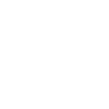
t = 0.00 s
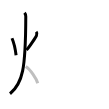
t = 3.25 s
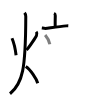
t = 6.50 s
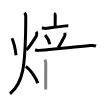
t = 9.50 s
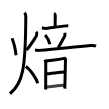
t = 12.75 s
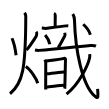
t = 16.00 s

The animated SVG that drew these frames (rendered in a browser with its animation timeline set to each time). Animation: 16 SMIL elements (animate=16); one cycle of 16.00 s.

<svg width="109px" height="109px" viewBox="0 0 px 109px" xmlns="http://www.w3.org/2000/svg" xmlns:xlink="http://www.w3.org/1999/xlink" xml:space="preserve" version="1.1"  baseProfile="full">
<path d="M11.99,38.25c1.5,3.52,3.68,13.48,4.09,17" style="fill:none;stroke:black;stroke-width:3;opacity:0">
  <animate attributeType="CSS" attributeName="opacity" from="0" to="1" begin="0s" dur="1s" repeatCount="Indefinite" fill="freeze" />
</path>
<path d="M36.15,31.75c0.68,0.86,0.94,2.5,0.32,3.84s-6.91,11.3-10,14.41" style="fill:none;stroke:black;stroke-width:3;opacity:0">
  <animate attributeType="CSS" attributeName="opacity" from="0" to="1" begin="1s" dur="1s" repeatCount="Indefinite" fill="freeze" />
</path>
<path d="M24.53,12.75c0.63,0.79,1.26,2.35,1.25,3.67C25.66,68.92,22.75,83.25,10,93.75" style="fill:none;stroke:black;stroke-width:3;opacity:0">
  <animate attributeType="CSS" attributeName="opacity" from="0" to="1" begin="2s" dur="1s" repeatCount="Indefinite" fill="freeze" />
</path>
<path d="M25.75,66.5c4.75,3,10.75,12.5,12,16.75" style="fill:none;stroke:black;stroke-width:3;opacity:0">
  <animate attributeType="CSS" attributeName="opacity" from="0" to="1" begin="3s" dur="1s" repeatCount="Indefinite" fill="freeze" />
</path>
<path d="M54.05,13.25c0.78,0.37,1.25,1.51,1.23,2.39c-0.08,3.36-0.15,8.57-0.06,11.42" style="fill:none;stroke:black;stroke-width:3;opacity:0">
  <animate attributeType="CSS" attributeName="opacity" from="0" to="1" begin="4s" dur="1s" repeatCount="Indefinite" fill="freeze" />
</path>
<path d="M41.81,28c0.59,0.08,2.91,0.48,3.49,0.42C49,28,59.25,26.5,66.25,25.88c0.97-0.09,1.54-0.14,2.03-0.12" style="fill:none;stroke:black;stroke-width:3;opacity:0">
  <animate attributeType="CSS" attributeName="opacity" from="0" to="1" begin="5s" dur="1s" repeatCount="Indefinite" fill="freeze" />
</path>
<path d="M45.16,35c2.68,3.15,4.29,7.1,4.68,9.31" style="fill:none;stroke:black;stroke-width:3;opacity:0">
  <animate attributeType="CSS" attributeName="opacity" from="0" to="1" begin="6s" dur="1s" repeatCount="Indefinite" fill="freeze" />
</path>
<path d="M64.77,32.75c0.23,1,0.1,3.16-0.13,3.55c-2.64,4.45-4.69,8.98-6.47,11.2" style="fill:none;stroke:black;stroke-width:3;opacity:0">
  <animate attributeType="CSS" attributeName="opacity" from="0" to="1" begin="7s" dur="1s" repeatCount="Indefinite" fill="freeze" />
</path>
<path d="M35,50c1.2,0.25,2.67,0.47,3.88,0.37c21.06-1.63,33.38-3.38,51.6-4.87c2.03-0.17,4.3,0,5.52,0.54" style="fill:none;stroke:black;stroke-width:3;opacity:0">
  <animate attributeType="CSS" attributeName="opacity" from="0" to="1" begin="8s" dur="1s" repeatCount="Indefinite" fill="freeze" />
</path>
<path d="M44.94,59.73c0.31,0.69,0.81,2.3,0.81,3.25c0,0.95-0.07,25.57-0.07,26.52" style="fill:none;stroke:black;stroke-width:3;opacity:0">
  <animate attributeType="CSS" attributeName="opacity" from="0" to="1" begin="9s" dur="1s" repeatCount="Indefinite" fill="freeze" />
</path>
<path d="M46.28,61.05c1.78-0.24,15.35-1.88,16.92-2.46c1.57-0.58,2.4-0.29,2.3,0.9c-0.1,1.19-0.51,27.92-0.78,29.08" style="fill:none;stroke:black;stroke-width:3;opacity:0">
  <animate attributeType="CSS" attributeName="opacity" from="0" to="1" begin="10s" dur="1s" repeatCount="Indefinite" fill="freeze" />
</path>
<path d="M46.59,73.81c2.4-0.17,14.83-1.73,17.54-1.92" style="fill:none;stroke:black;stroke-width:3;opacity:0">
  <animate attributeType="CSS" attributeName="opacity" from="0" to="1" begin="11s" dur="1s" repeatCount="Indefinite" fill="freeze" />
</path>
<path d="M46.28,87c3.55-0.25,13.06-1.37,17.65-1.69" style="fill:none;stroke:black;stroke-width:3;opacity:0">
  <animate attributeType="CSS" attributeName="opacity" from="0" to="1" begin="12s" dur="1s" repeatCount="Indefinite" fill="freeze" />
</path>
<path d="M72.74,14c1.07,1.79,1.63,2.28,1.74,6.15c0.8,29.46,7.59,64.8,20.03,75.81c4.23,3.75,3.61,0.77,3.08-7.17" style="fill:none;stroke:black;stroke-width:3;opacity:0">
  <animate attributeType="CSS" attributeName="opacity" from="0" to="1" begin="13s" dur="1s" repeatCount="Indefinite" fill="freeze" />
</path>
<path d="M89.74,54.15c0.07,0.91,0.14,2.35-0.13,3.65c-1.61,7.7-10.37,25.96-23.05,36.31" style="fill:none;stroke:black;stroke-width:3;opacity:0">
  <animate attributeType="CSS" attributeName="opacity" from="0" to="1" begin="14s" dur="1s" repeatCount="Indefinite" fill="freeze" />
</path>
<path d="M83.2,24.26c2.33,2.1,6.07,6.9,7.16,10.5" style="fill:none;stroke:black;stroke-width:3;opacity:0">
  <animate attributeType="CSS" attributeName="opacity" from="0" to="1" begin="15s" dur="1s" repeatCount="Indefinite" fill="freeze" />
</path>
</svg>
